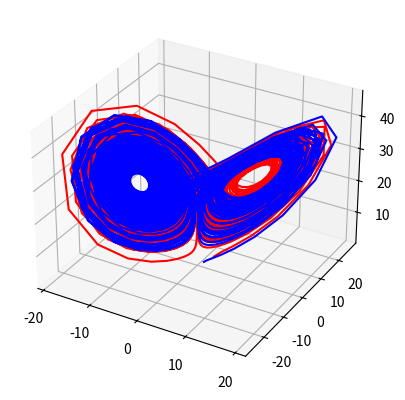

Source code (Python):
import numpy as np
import matplotlib.pyplot as plt
from matplotlib.animation import FuncAnimation

from scipy.integrate import odeint

sigma = 10
beta = 8/3
rho = 28


def system_of_odes(vector,t,sigma,beta,rho):
    x, y, z = vector

    d_vector = [
        sigma*(y-x),
        x*(rho-z)-y,
        x*y-beta*z
    ]
    return d_vector


position_0_1 = [2.5,2.5,2.5]
position_0_2 = [1.0,1.0,1.0]
time_points = np.linspace(0,80,2001)


positions_1 = odeint(system_of_odes,position_0_1,time_points,args=(sigma,beta,rho))
x_sol_1, y_sol_1, z_sol_1 = positions_1[:,0], positions_1[:,1], positions_1[:,2]

positions_2 = odeint(system_of_odes,position_0_2,time_points,args=(sigma,beta,rho))
x_sol_2, y_sol_2, z_sol_2 = positions_2[:,0], positions_2[:,1], positions_2[:,2]

fig, ax = plt.subplots(subplot_kw={'projection':'3d'})

lorenz_plt_1, = ax.plot(x_sol_1, y_sol_1, z_sol_1, 'red', label=f'Position 0 of 1st: {position_0_1}')
lorenz_plt_2, = ax.plot(x_sol_2, y_sol_2, z_sol_2, 'blue', label=f'Position 0 of 2nd: {position_0_2}')

#-----animation segment-----#
def update(frame):

    lower_lim = max(0, frame-100)

    x_current_1 = x_sol_1[lower_lim:frame+1]
    y_current_1 = y_sol_1[lower_lim:frame+1]
    z_current_1 = z_sol_1[lower_lim:frame+1]

    x_current_2 = x_sol_2[lower_lim:frame + 1]
    y_current_2 = y_sol_2[lower_lim:frame + 1]
    z_current_2 = z_sol_2[lower_lim:frame + 1]

    '''
    x_current = x_sol[0:frame + 1]
    y_current = y_sol[0:frame + 1]
    z_current = z_sol[0:frame + 1]
    '''


    lorenz_plt_1.set_data(x_current_1,y_current_1)
    lorenz_plt_1.set_3d_properties(z_current_1)

    lorenz_plt_2.set_data(x_current_2, y_current_2)
    lorenz_plt_2.set_3d_properties(z_current_2)

    return lorenz_plt_1,lorenz_plt_2


animation = FuncAnimation(fig, update, frames=len(time_points), interval=25, blit=False)
plt.show()